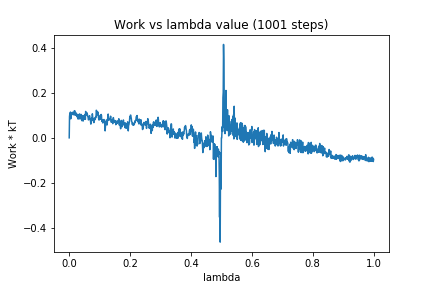

The table this chart was drawn from, first rows:
0, 0.0
1, 0.0947
2, 0.1081
3, 0.1099
4, 0.1149
5, 0.08464
6, 0.0949
7, 0.09991
8, 0.1063
9, 0.1091
10, 0.1133
11, 0.1065
12, 0.1055
13, 0.114
14, 0.1135
15, 0.1051
16, 0.1016
17, 0.121
18, 0.1196
19, 0.1192
20, 0.1071
21, 0.1002
22, 0.1115
23, 0.1065
24, 0.1012
25, 0.1063
26, 0.09365
27, 0.09672
28, 0.0912
29, 0.08394
30, 0.08697
31, 0.09812
32, 0.104
33, 0.08438
34, 0.1064
35, 0.1027
36, 0.09314
37, 0.1033
38, 0.08557
39, 0.1045
40, 0.08303
41, 0.07871
42, 0.07624
43, 0.09922
44, 0.08025
45, 0.09066
46, 0.07499
47, 0.08911
48, 0.09494
49, 0.09949
50, 0.08348
51, 0.104
52, 0.09694
53, 0.08233
54, 0.1177
55, 0.1112
56, 0.102
57, 0.107
58, 0.1119
59, 0.1061
60, 0.1028
... 940 more rows
